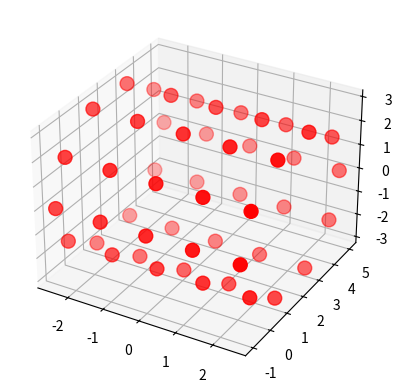

Generate this figure with matplotlib:
import sys
import os
import numpy as np
import math, random

import matplotlib as mpl
mpl.use('agg')
import matplotlib.pyplot as plt    
from mpl_toolkits.mplot3d import axes3d
# mpl.use('Agg')
import mpl_toolkits.mplot3d

def make_cylinder(radius, length, nlength, alpha, nalpha, center, orientation):

    #Create the length array
    I = np.linspace(0, length, nlength)

    #Create alpha array avoid duplication of endpoints
    #Conditional should be changed to meet your requirements
    if int(alpha) == 360:
        A = np.linspace(0, alpha, num=nalpha, endpoint=False)/180*np.pi
    else:
        A = np.linspace(0, alpha, num=nalpha)/180*np.pi

    #Calculate X and Y
    X = radius * np.cos(A)
    Y = radius * np.sin(A)

    #Tile/repeat indices so all unique pairs are present
    pz = np.tile(I, nalpha)
    px = np.repeat(X, nlength)
    py = np.repeat(Y, nlength)

    points = np.vstack(( pz, px, py )).T

    #Shift to center
    shift = np.array(center) - np.mean(points, axis=0)
    points += shift

    #Orient tube to new vector

    #Grabbed from an old unutbu answer
    def rotation_matrix(axis,theta):
        a = np.cos(theta/2)
        b,c,d = -axis*np.sin(theta/2)
        return np.array([[a*a+b*b-c*c-d*d, 2*(b*c-a*d), 2*(b*d+a*c)],
                         [2*(b*c+a*d), a*a+c*c-b*b-d*d, 2*(c*d-a*b)],
                         [2*(b*d-a*c), 2*(c*d+a*b), a*a+d*d-b*b-c*c]])

    ovec = orientation / np.linalg.norm(orientation)
    cylvec = np.array([1,0,0])

    if np.allclose(cylvec, ovec):
        return points

    #Get orthogonal axis and rotation
    oaxis = np.cross(ovec, cylvec)
    rot = np.arccos(np.dot(ovec, cylvec))

    R = rotation_matrix(oaxis, rot)
    return points.dot(R)


def plot_points_3d(pts_wld, scaling_factor=1., savepath=None, filename=None):
    
    #pts_wld.shape should be n X 3
    #pts_cam.shape should be n X 3

    x_w = pts_wld[:,0]
    y_w = pts_wld[:,1]
    z_w = pts_wld[:,2]
    # x_c = pts_cam[:,1]
    # y_c = -pts_cam[:,0]
    # z_c = pts_cam[:,2]
    #print([xi])
    #fig, ax = plt.subplots(1, 1, subplot_kw={'projection':'3d', 'aspect':'equal'})
    fig, ax = plt.subplots(1, 1, subplot_kw={'projection':'3d'})
    #ax.plot_wireframe(x, y, z, color='k', rstride=1, cstride=1)
    #ax.scatter(x_c, y_c, z_c, s=100, c='b', zorder=10)
    ax.scatter(x_w, y_w, z_w, s=100, c='r', zorder=10)
    if savepath is not None:
        plt.savefig(os.path.join(savepath, filename+'.png'))
        plt.close()
        
points = make_cylinder(3, 5, 5, 360, 10, [0,2,0], [1,0,0])
print(points)
plot_points_3d(points, scaling_factor=1., savepath="./", filename="cyl_points")
